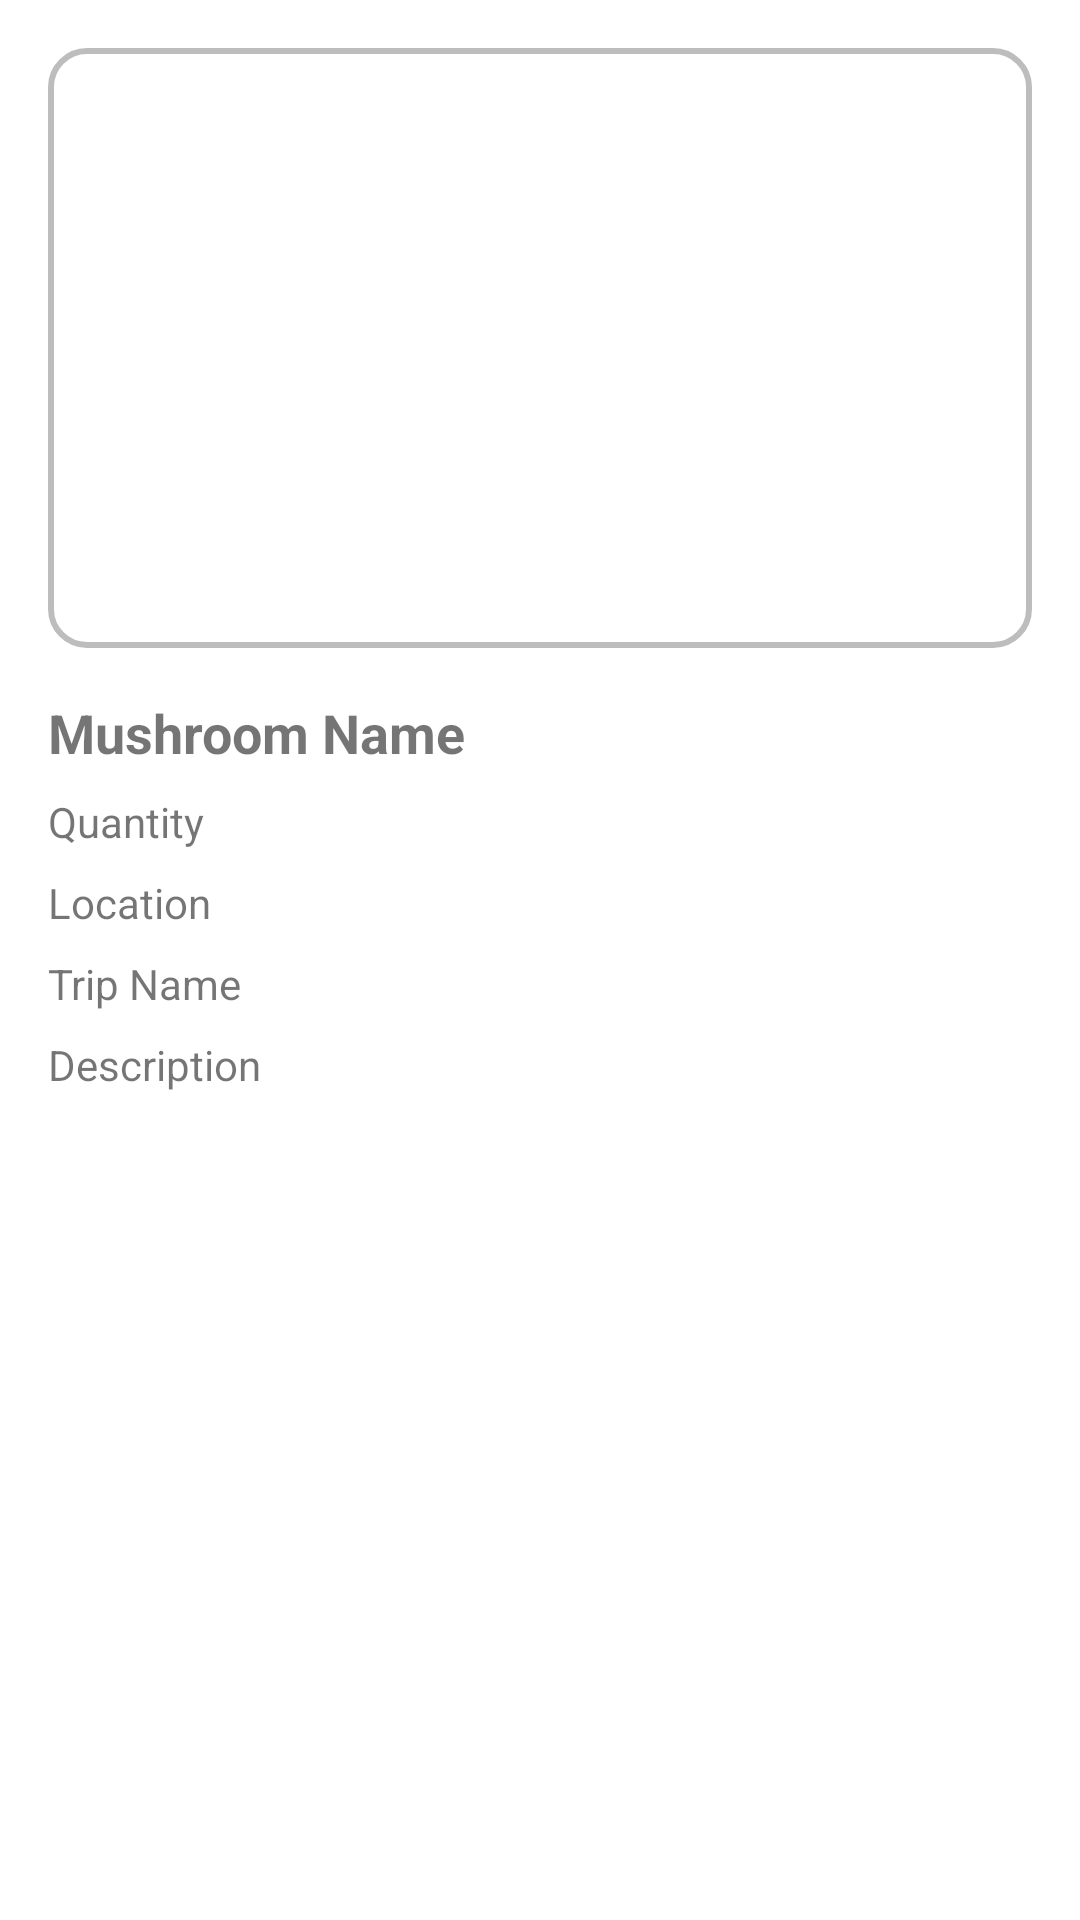

Android layout source for this screen:
<!-- AndroidManifest.xml: application theme Theme.MushroomHunters -->
<!-- res/layout/detail_mushroom_fragment.xml -->
<?xml version="1.0" encoding="utf-8"?>
<ScrollView xmlns:android="http://schemas.android.com/apk/res/android"
    android:layout_width="match_parent"
    android:layout_height="match_parent"
    android:padding="16dp">

    <LinearLayout
        android:layout_width="match_parent"
        android:layout_height="wrap_content"
        android:orientation="vertical">

        <FrameLayout
            android:layout_width="match_parent"
            android:layout_height="200dp"
            android:layout_marginBottom="16dp"
            android:background="@drawable/rounded_border">

            <ImageView
                android:id="@+id/mushroomImageView"
                android:layout_width="match_parent"
                android:layout_height="match_parent"
                android:scaleType="centerCrop"
                android:contentDescription="Mushroom Image" />
        </FrameLayout>

        <TextView
            android:id="@+id/mushroomNameTextView"
            android:layout_width="wrap_content"
            android:layout_height="wrap_content"
            android:textStyle="bold"
            android:textSize="18sp"
            android:layout_marginBottom="8dp"
            android:text="Mushroom Name" />

        <TextView
            android:id="@+id/quantityTextView"
            android:layout_width="wrap_content"
            android:layout_height="wrap_content"
            android:layout_marginBottom="8dp"
            android:text="Quantity" />

        <TextView
            android:id="@+id/locationTextView"
            android:layout_width="wrap_content"
            android:layout_height="wrap_content"
            android:layout_marginBottom="8dp"
            android:text="Location" />

        <TextView
            android:id="@+id/tripNameTextView"
            android:layout_width="wrap_content"
            android:layout_height="wrap_content"
            android:layout_marginBottom="8dp"
            android:text="Trip Name" />

        <TextView
            android:id="@+id/descriptionTextView"
            android:layout_width="wrap_content"
            android:layout_height="wrap_content"
            android:layout_marginBottom="16dp"
            android:text="Description" />

    </LinearLayout>
</ScrollView>
<!-- resources referenced by this layout -->
<resources>
  <!-- drawable rounded_border (drawable) -->
  <shape xmlns:android="http://schemas.android.com/apk/res/android">
      <solid android:color="@android:color/white"/>
      <stroke android:width="2dp" android:color="#BDBDBD"/>
      <corners android:radius="12dp"/>
      <padding android:left="4dp" android:top="4dp" android:right="4dp" android:bottom="4dp"/>
  </shape>
  <style name="Theme.MushroomHunters" parent="Theme.MaterialComponents.DayNight.DarkActionBar">
          <item name="colorPrimary">@color/vibrant_orange</item>
          <item name="colorPrimaryVariant">@color/deep_orange</item>
          <item name="colorSecondary">@color/deep_green</item>
          <item name="colorSecondaryVariant">@color/dark_green</item>
          <item name="colorOnPrimary">@color/white</item>
  
          <item name="colorOnSecondary">@color/black</item>
          <item name="android:statusBarColor">?attr/colorPrimaryVariant</item>
      </style>
  <color name="vibrant_orange">#FF9800</color>
  <color name="deep_orange">#F57C00</color>
  <color name="deep_green">#2E7D32</color>
  <color name="dark_green">#1B5E20</color>
  <color name="white">#FFFFFF</color>
  <color name="black">#000000</color>
</resources>
